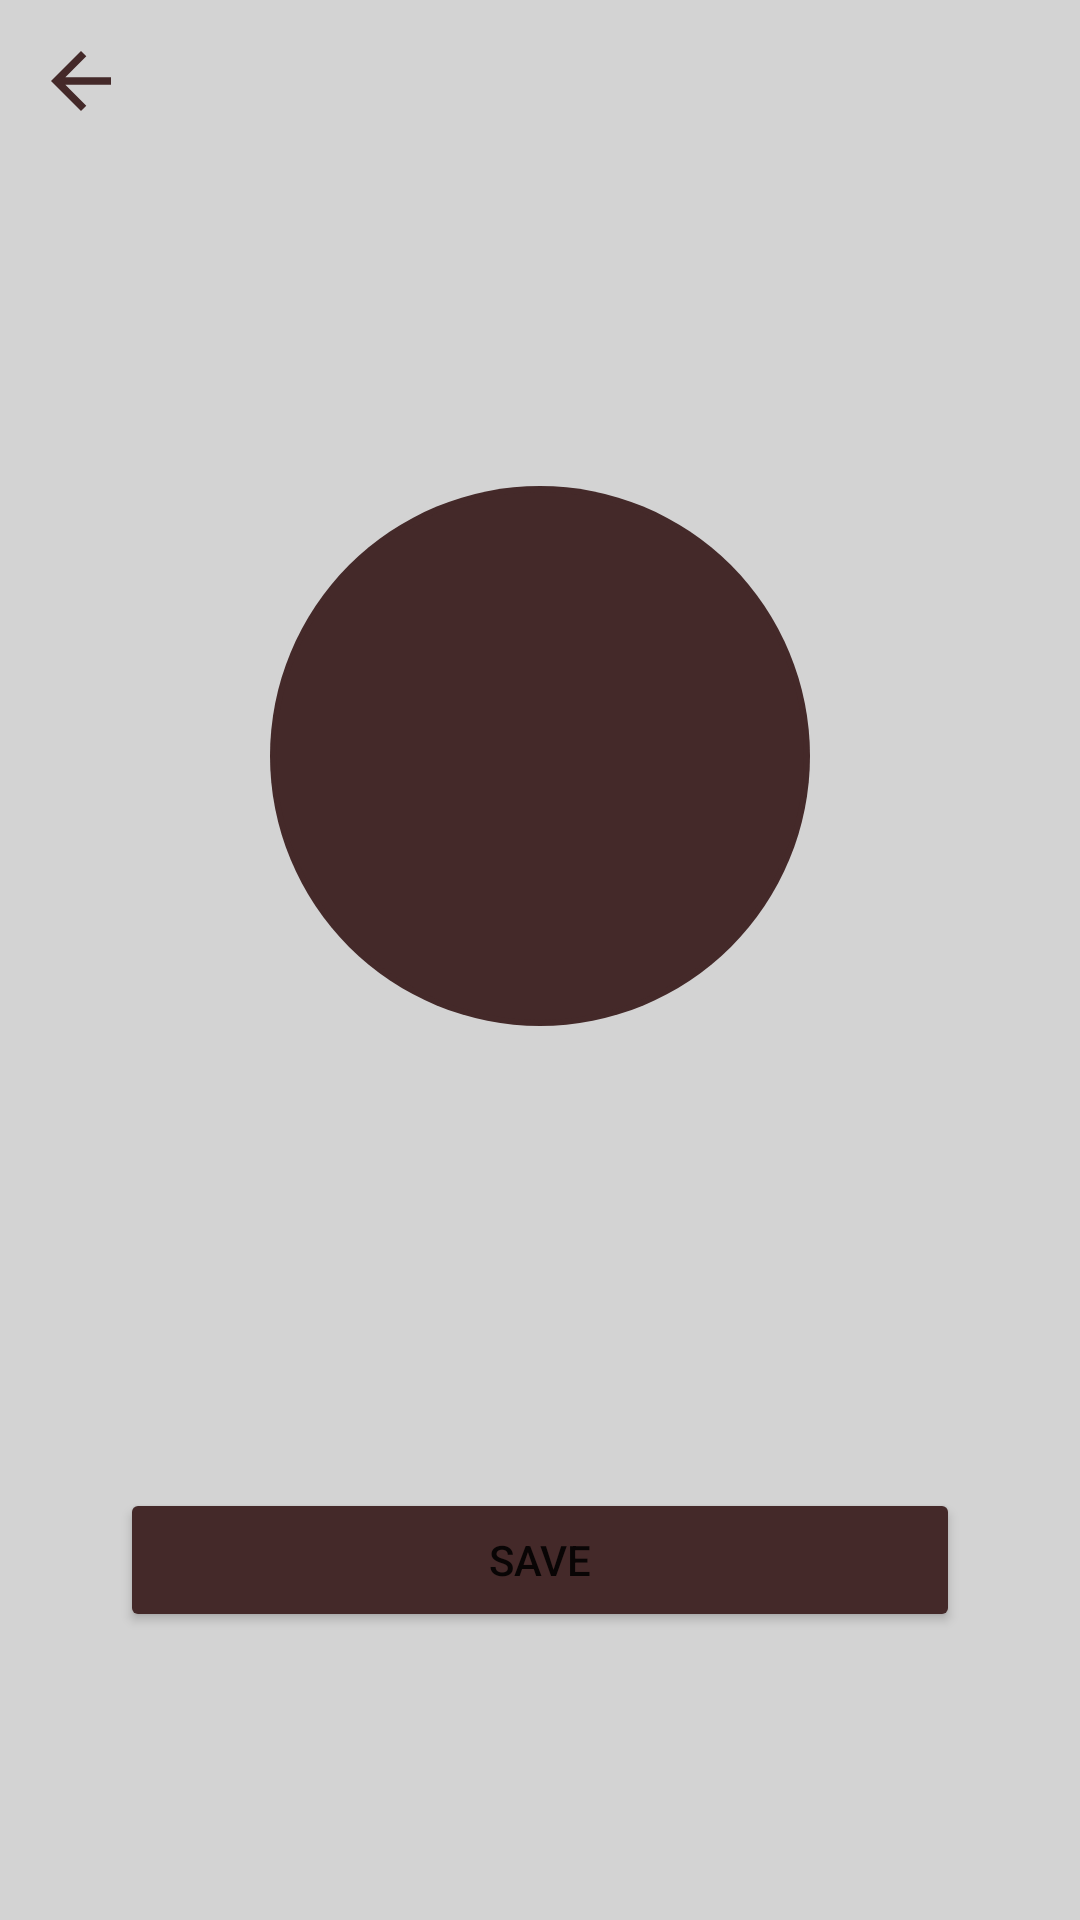

The Android layout XML behind this screen, and the referenced resources:
<!-- AndroidManifest.xml: application theme Theme.FileDrive -->
<!-- res/layout/activity_update_profile.xml -->
<?xml version="1.0" encoding="utf-8"?>
<LinearLayout xmlns:android="http://schemas.android.com/apk/res/android"
    xmlns:app="http://schemas.android.com/apk/res-auto"
    xmlns:tools="http://schemas.android.com/tools"
    android:layout_width="match_parent"
    android:layout_height="match_parent"
    tools:context=".UpdateProfile"
    android:orientation="vertical"
    android:background="@color/Grey"
    >

    <ImageView
        android:id="@+id/updateProfileBack"
        android:layout_width="30dp"
        android:layout_height="30dp"
        android:src="@drawable/baseline_arrow_back_24"
        android:layout_marginTop="12dp"
        android:layout_marginLeft="12dp"
        />

    <LinearLayout
        android:layout_width="match_parent"
        android:layout_height="wrap_content"
        android:layout_marginTop="120dp"
        android:orientation="vertical"
        android:gravity="center">

        <LinearLayout
            android:layout_width="180dp"
            android:layout_height="180dp"
            android:background="@drawable/rounded_bg"
            android:gravity="center"
            android:padding="2dp"
            >

        <ImageView
            android:id="@+id/updateProfileImage"
            android:layout_width="match_parent"
            android:layout_height="match_parent"
            tools:srcCompat="@drawable/man"
            android:background="@drawable/rounded_bg"
            />

        </LinearLayout>

        <EditText
            android:id="@+id/updateName"
            android:layout_width="wrap_content"
            android:layout_height="wrap_content"
            android:layout_marginTop="35dp"
            android:text=""
            android:textSize="20dp"
            android:textColor="@color/TextRed"
            android:textStyle="bold"
            android:background="@drawable/edittext_no_underline"/>

        <EditText
            android:id="@+id/updateEmail"
            android:layout_marginTop="15dp"
            android:layout_width="wrap_content"
            android:layout_height="wrap_content"
            android:text=""
            android:textSize="20dp"
            android:focusable="false"
            android:clickable="false"
            android:textStyle="bold"
            android:textColor="@color/TextRed"
            android:background="@drawable/edittext_no_underline"/>


        <Button
            android:id="@+id/updateProfileBtn"
            android:layout_width="match_parent"
            android:layout_height="wrap_content"
            android:layout_marginTop="50dp"
            android:layout_marginHorizontal="40dp"
            android:text="Save"
            android:backgroundTint="@color/TextRed"/>

    </LinearLayout>

</LinearLayout>
<!-- resources referenced by this layout -->
<resources>
  <color name="Grey">#D3D3D3</color>
  <color name="TextRed">#442929</color>
  <!-- drawable baseline_arrow_back_24 (drawable) -->
  <vector android:autoMirrored="true" android:height="24dp"
      android:tint="#442929" android:viewportHeight="24"
      android:viewportWidth="24" android:width="24dp" xmlns:android="http://schemas.android.com/apk/res/android">
      <path android:fillColor="@android:color/white" android:pathData="M20,11H7.83l5.59,-5.59L12,4l-8,8 8,8 1.41,-1.41L7.83,13H20v-2z"/>
  </vector>
  <!-- drawable edittext_no_underline (drawable) -->
  <shape xmlns:android="http://schemas.android.com/apk/res/android"
      android:shape="rectangle">
      <solid android:color="@android:color/transparent" />
      <padding android:left="0dp" android:top="0dp" android:right="0dp" android:bottom="0dp" />
  </shape>
  <!-- drawable rounded_bg (drawable) -->
  <shape xmlns:android="http://schemas.android.com/apk/res/android"
      android:shape="oval">
      <solid android:color="@color/TextRed" />
  </shape>
  <style name="Theme.FileDrive" parent="Theme.MaterialComponents.DayNight.DarkActionBar">
          
          
          <item name="colorPrimary">@color/GreenColor</item>              
          <item name="colorPrimaryDark">@color/white</item>               
          <item name="colorAccent">@color/TextTransparent</item>         
          <item name="android:statusBarColor">?attr/colorPrimaryDark</item> 
          <item name="actionOverflowMenuStyle">@style/OverflowMenu</item> 
      </style>
  <color name="GreenColor">#30422E</color>
  <color name="white">#FFFFFFFF</color>
  <color name="TextTransparent">#80000000</color>
  <style name="OverflowMenu" parent="Widget.AppCompat.PopupMenu.Overflow">
          <item name="android:popupBackground">@color/black</item>
          <item name="android:backgroundTint">@color/white</item>
          <item name="android:textColorPrimary">@color/GreenColor</item>
      </style>
  <color name="black">#FF000000</color>
</resources>
